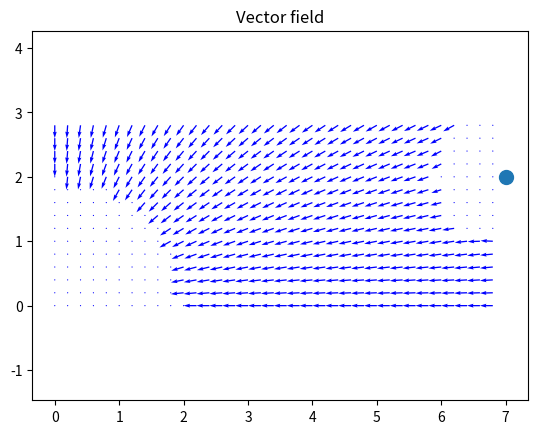
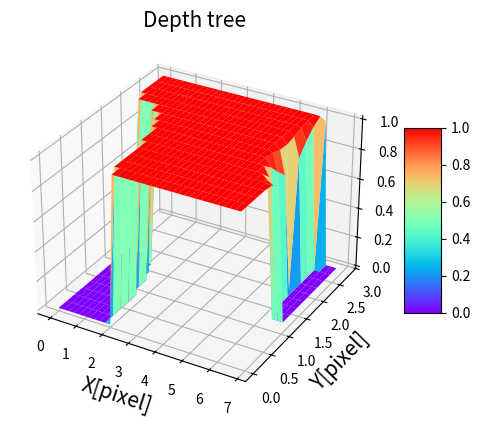

Here is the Python script that generated these plots, in order:
#! /usr/bin/env python

import numpy as np
import matplotlib.pyplot as plt
from mpl_toolkits.mplot3d import Axes3D
from matplotlib import cm

x_list = [1.0, 0.8, 0.6, 0.2]
y_list = [0.0, 0.0, 0.0, 0.0]

class apf_drawing():
    def __init__(self):
        # self.ox = [1.0, 3.0, 5.0]  # obstacle x position list [m]
        # self.oy = [2.0, 2.0, 2.0]  # obstacle y position list [m]
        self.ox = [7.0]  # obstacle x position list [m]
        self.oy = [2.0]  # obstacle y position list [m]
        self.oradi = [0.3]  # obstacle x position list [m]
        self.waypoints_x = 0.0  # goal x position [m]
        self.waypoints_y = 0.0

        self.GOAL_DIST_THRES = 0.1
        # self.WAYPOINTS_DIST_THRES = 0.
        self.ATTRACT_DIST_THRES = 1
        self.OBSTACLE_THRES = 1
        self.ROBOT_STEP = 0.5

        self.plot_quiver()

    def vector_dist(self,a,b):
        a1,a2 = a
        b1,b2 = b
        return ((b1-a1)**2 + (b2-a2)**2)**0.5 

    def calc_attractive_potential(self,x,y):
        distance = self.vector_dist((x,y),(self.waypoints_x, self.waypoints_y))

        if distance <= self.ATTRACT_DIST_THRES:
            return np.array([self.waypoints_x, self.waypoints_y]) - np.array([x,y])
        else:
            return self.ATTRACT_DIST_THRES/distance * ( np.array([self.waypoints_x, self.waypoints_y]) - np.array([x,y]) )

    def calc_repulsive_potential(self,x,y):
        tmp = np.array([0.0,0.0])
        Q = self.OBSTACLE_THRES
        for i in range(len(self.ox)):
            D = self.vector_dist( (x,y),(self.ox[i],self.oy[i]) ) - self.oradi[i]
            if D <= self.OBSTACLE_THRES:# and D>0.8:
                # tmp += (-1/D+1/Q)/(D**2) * ( np.array([self.ox[i], self.oy[i]]) - np.array([x,y])) /2 * 0.5
                tmp += (-1/D+1/Q)/(D**2) * ( -np.array([self.ox[i], self.oy[i]]) + np.array([x,y])) /2 * 0.5
            # else:
            #     tmp += np.array([0.0,0.0])
        return tmp

    def calc_potential_field(self, x, y):
        af = self.calc_attractive_potential(x, y)
        rf = self.calc_repulsive_potential(x, y)
        # print('af: {}; rf: {}'.format(af,rf))
        
        return af+rf

    def plot_quiver(self):
        x_list = [float(x)/5 for x in range(35)]
        y_list = [float(y)/5 for y in range(15)]
        X,Y = np.meshgrid(x_list,y_list)
        U_tmp = []
        V_tmp = []
        Z = []
        for j,yy in enumerate(y_list):
            for i,xx in enumerate(x_list):
                # print(xx)
                # print(X[xx][yy])
                goal_dist = np.sqrt(X[j][i]**2 + Y[j][i]**2)
                obs_dist = np.sqrt((X[j][i]-7)**2 + (Y[j][i]-2)**2)
                if goal_dist > 2 and obs_dist > 1:
                    pf_force_vec = self.calc_potential_field(xx, yy)
                    U_tmp.append(pf_force_vec[0])
                    V_tmp.append(pf_force_vec[1])
                    Z.append(self.vector_dist((0,0),pf_force_vec))
                else:
                    U_tmp.append(0)
                    V_tmp.append(0)
                    Z.append(0)
        U_tmp = np.asarray(U_tmp)
        U = np.reshape(U_tmp,(len(x_list),len(y_list)))
        V_tmp = np.asarray(V_tmp)
        V = np.reshape(V_tmp,(len(x_list),len(y_list)))
        Z = np.asarray(Z)
        Z = np.reshape(Z,(len(y_list),len(x_list)))
        
        fig1, ax1 = plt.subplots()
        plt.quiver(X, Y, U, V, color='b', units='xy', scale=5)
        plt.scatter(self.ox,self.oy, s=100)

        plt.title('Vector field')
    
        # x-lim and y-lim
        plt.ylim(-0.5, 3)
        plt.xlim(-.5, 7.5)
        # Show plot with grid
        # plt.grid()
        plt.axis('equal')
        plt.show()

        fig3, ax3 = plt.subplots(subplot_kw={"projection": "3d"})
        initial_cmap = cm.get_cmap('rainbow')
        # reversed_cmap=initial_cmap.reversed()
        surf = ax3.plot_surface(X, Y, Z, cmap=initial_cmap)
        plt.title('Depth tree', fontsize='15')
        plt.xlabel('X[pixel]', fontsize='15')
        plt.ylabel('Y[pixel]', fontsize='15')
        fig3.colorbar(surf, shrink=0.5, aspect=5)
        plt.show()

        



if __name__ == '__main__':
    apf_drawing_handler = apf_drawing()
    # img = np.zeros( (360,360) )

